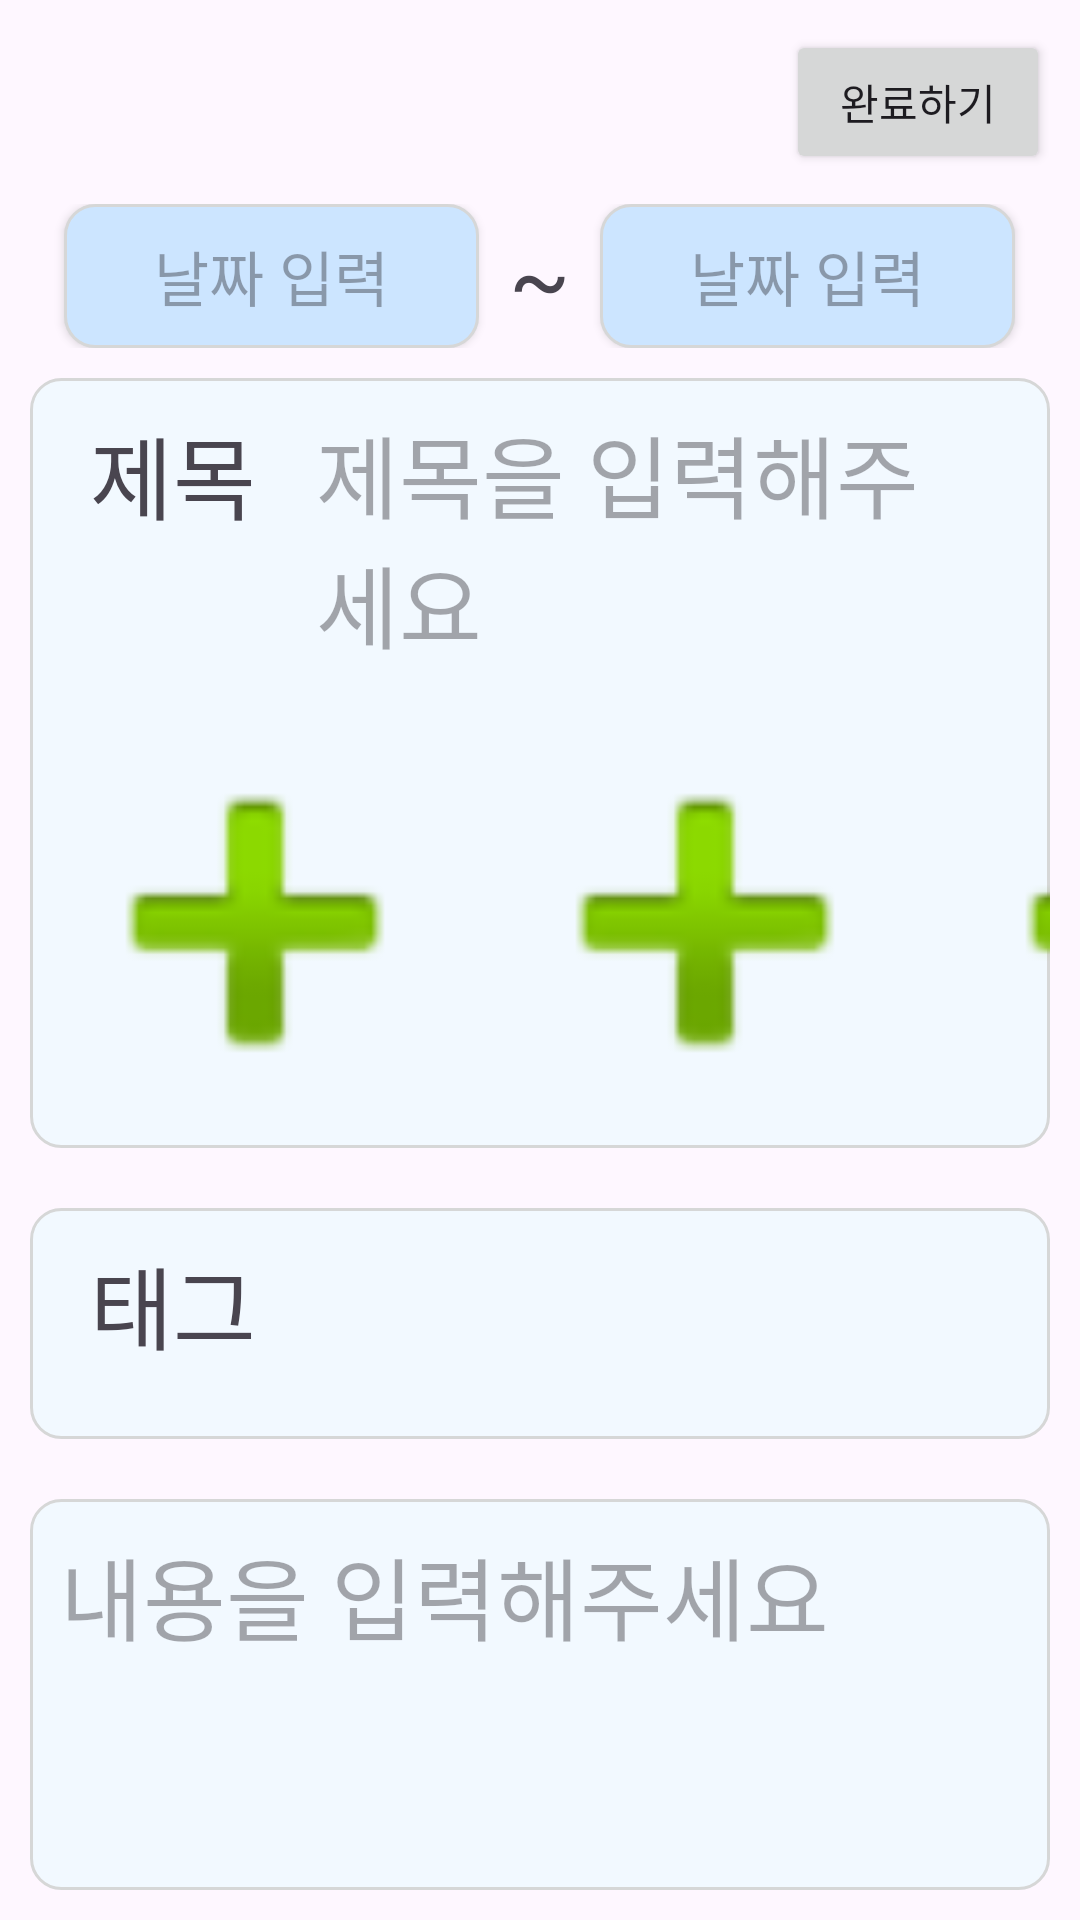

Android layout source for this screen:
<!-- AndroidManifest.xml: application theme Theme.UnivAndroidProject -->
<!-- res/layout/fragment_add.xml -->
<?xml version="1.0" encoding="utf-8"?>
<LinearLayout xmlns:android="http://schemas.android.com/apk/res/android"
    xmlns:app="http://schemas.android.com/apk/res-auto"
    xmlns:tools="http://schemas.android.com/tools"
    android:layout_width="match_parent"
    android:layout_height="match_parent"
    android:orientation="vertical">

    <Button
        android:id="@+id/button"
        android:layout_width="wrap_content"
        android:layout_height="wrap_content"
        android:layout_gravity="right"
        android:layout_margin="10dp"
        android:text="@string/complete_button" />

    <LinearLayout
        android:layout_width="match_parent"
        android:layout_height="wrap_content"
        android:orientation="horizontal"
        android:gravity="center">

        <android.widget.Button
            android:id="@+id/startday_Button"
            android:layout_width="wrap_content"
            android:layout_height="wrap_content"
            android:background="@drawable/blue_round_line"
            android:hint="날짜 입력"
            android:textSize="20sp"
            android:paddingHorizontal="30dp"
            android:paddingVertical="5dp"

            android:textAlignment="center" />

        <TextView
            android:layout_width="wrap_content"
            android:layout_height="wrap_content"
            android:text="~"
            android:paddingHorizontal="10dp"
            android:textSize="30sp"/>

        <android.widget.Button
            android:id="@+id/endday_Button"
            android:layout_width="wrap_content"
            android:layout_height="wrap_content"
            android:background="@drawable/blue_round_line"
            android:hint="날짜 입력"
            android:textSize="20sp"
            android:paddingHorizontal="30dp"
            android:paddingVertical="5dp"
            android:textAlignment="center" />

    </LinearLayout>

    <LinearLayout
        android:layout_width="match_parent"
        android:layout_height="wrap_content"
        android:layout_margin="10dp"
        android:orientation="vertical"
        android:background="@drawable/blue_tab_round">

        <LinearLayout
            android:layout_width="match_parent"
            android:layout_height="wrap_content"
            android:orientation="horizontal">

            <TextView
                android:layout_width="wrap_content"
                android:layout_height="wrap_content"
                android:textSize="30dp"
                android:padding="10dp"
                android:layout_marginLeft="10dp"
                android:layout_gravity="left"
                android:text="제목"/>

            <TextView
                android:layout_width="wrap_content"
                android:layout_height="wrap_content"
                android:textSize="30dp"
                android:padding="10dp"
                android:layout_marginRight="10dp"
                android:hint="제목을 입력해주세요"/>

        </LinearLayout>

        <LinearLayout
            android:layout_width="match_parent"
            android:layout_height="wrap_content"
            android:orientation="horizontal">

            <ImageView
                android:id="@+id/imageView"
                android:layout_width="150dp"
                android:layout_height="150dp"
                app:srcCompat="@android:drawable/ic_input_add"
                tools:layout_editor_absoluteX="16dp"
                tools:layout_editor_absoluteY="16dp" />

            <ImageView
                android:id="@+id/imageView2"
                android:layout_width="150dp"
                android:layout_height="150dp"
                app:srcCompat="@android:drawable/ic_input_add"
                tools:layout_editor_absoluteX="16dp"
                tools:layout_editor_absoluteY="16dp" />
            <ImageView
                android:id="@+id/imageView3"
                android:layout_width="150dp"
                android:layout_height="150dp"
                app:srcCompat="@android:drawable/ic_input_add"
                tools:layout_editor_absoluteX="16dp"
                tools:layout_editor_absoluteY="16dp" />

        </LinearLayout>

    </LinearLayout>

    <LinearLayout
        android:layout_width="match_parent"
        android:layout_height="wrap_content"
        android:layout_margin="10dp"
        android:background="@drawable/blue_tab_round"
        android:layout_weight="0.2">

        <TextView
            android:layout_width="wrap_content"
            android:layout_height="wrap_content"
            android:textSize="30dp"
            android:padding="10dp"
            android:layout_marginLeft="10dp"
            android:layout_gravity="left"
            android:text="태그"/>

    </LinearLayout>

    <LinearLayout
        android:layout_width="match_parent"
        android:layout_height="wrap_content"
        android:layout_margin="10dp"
        android:layout_weight="1"
        android:background="@drawable/blue_tab_round">

        <TextView
            android:layout_width="wrap_content"
            android:layout_height="wrap_content"
            android:textSize="30dp"
            android:padding="10dp"
            android:layout_marginRight="10dp"
            android:hint="내용을 입력해주세요"/>

    </LinearLayout>

</LinearLayout>
<!-- resources referenced by this layout -->
<resources>
  <!-- drawable blue_round_line (drawable) -->
  <?xml version="1.0" encoding="utf-8"?>
  <shape xmlns:android="http://schemas.android.com/apk/res/android"
      android:padding='10dp'
      android:shape="rectangle">
      <solid android:color="@color/soft_blue"/>
      <corners
          android:bottomLeftRadius="10dp"
          android:bottomRightRadius="10dp"
          android:topLeftRadius="10dp"
          android:topRightRadius="10dp"/>
      <stroke
          android:width="1dp"
          android:color="?attr/colorButtonNormal" />
  </shape>
  <!-- drawable blue_tab_round (drawable) -->
  <?xml version="1.0" encoding="utf-8"?>
  <shape xmlns:android="http://schemas.android.com/apk/res/android"
      android:padding='10dp'
      android:shape="rectangle">
      <solid android:color="@color/light_blue"/>
      <corners
          android:bottomLeftRadius="10dp"
          android:bottomRightRadius="10dp"
          android:topLeftRadius="10dp"
          android:topRightRadius="10dp"/>
      <stroke
          android:width="1dp"
          android:color="?attr/colorButtonNormal" />
  </shape>
  <string name="complete_button">완료하기</string>
  <style name="Theme.UnivAndroidProject" parent="Base.Theme.UnivAndroidProject" />
  <color name="soft_blue">#cce5ff</color>
  <color name="light_blue">#f2f9ff</color>
  <style name="Base.Theme.UnivAndroidProject" parent="Theme.Material3.DayNight.NoActionBar">
          
          
          bottomNavigationView.itemIconTintList = null 
      </style>
</resources>
